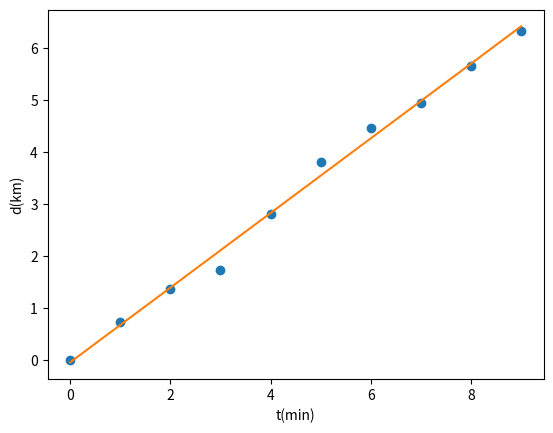

Python code for this plot:
# -*- coding: utf-8 -*-
"""
Created on Sat Mar 26 21:02:49 2022

@author: Alexandre
"""

import matplotlib.pyplot as plt
import numpy as np

y = np.array([0.00, 0.735, 1.363, 1.739, 2.805, 3.814, 4.458, 4.955, 5.666, 6.329])
x = np.linspace(0,9,len(y))

z = np.polyfit (x,y,1)
print(z)

m = z[0]
b = z[1]

plt.plot(x,y,"o")
plt.plot(x, m*x+b)
plt.xlabel("t(min)")
plt.ylabel("d(km)")

#Sim o declive e coordenada da origem coincidem com os valores calculados na alinea b)

#e) Apresente a velocidade em km/hora
v= m*60
print("velocidade é {:.0f}km/h".format(v))